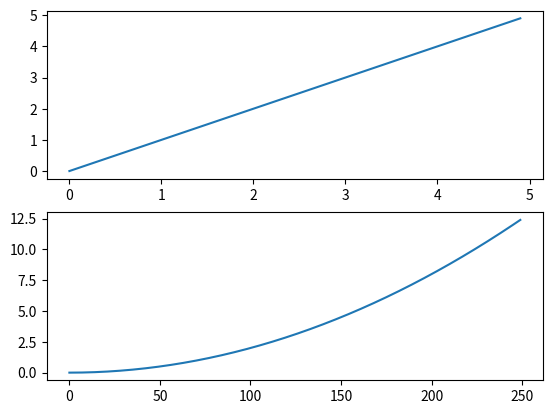

Generate this figure with matplotlib: (Note: this script raises an exception after producing the figure.)
#!/usr/bin/python
import numpy as np
import matplotlib.pyplot as plt

def easy(x):

     return x

x1 = np.arange(0.0, 5.0, 0.1)
x2 = np.arange(0.0, 5.0, 0.02)
x3 = np.arange(0.0, 5.0, 0.02)

plt.figure(1)
plt.subplot(211)
plt.plot(x1, easy(x1))

#plt.figure(2)

plt.subplot(212)
plt.plot((x2)**2/2)
plt.show()

#plt.figure(3)

plt.subplot(213)
plt.plot((1))
plt.show()

'''
def exp_saturation(x):

    return 1 - np.exp(-x)
x1 = np.arange(0.0, 5.0, 0.1)
x2 = np.arange(0.0, 5.0, 0.02)
x3 = np.arange(0.0, 5.0, 0.1)

plt.figure(1)
plt.subplot(211)
plt.plot(1-np.exp(-x1))

plt.figure(2)
plt.subplot(212)
plt.plot(1-np.exp(-x2))

plt.figure(3)
plt.subplot(213)
plt.plot(x3 + np.exp(-x3))
plt.plot()
'''
